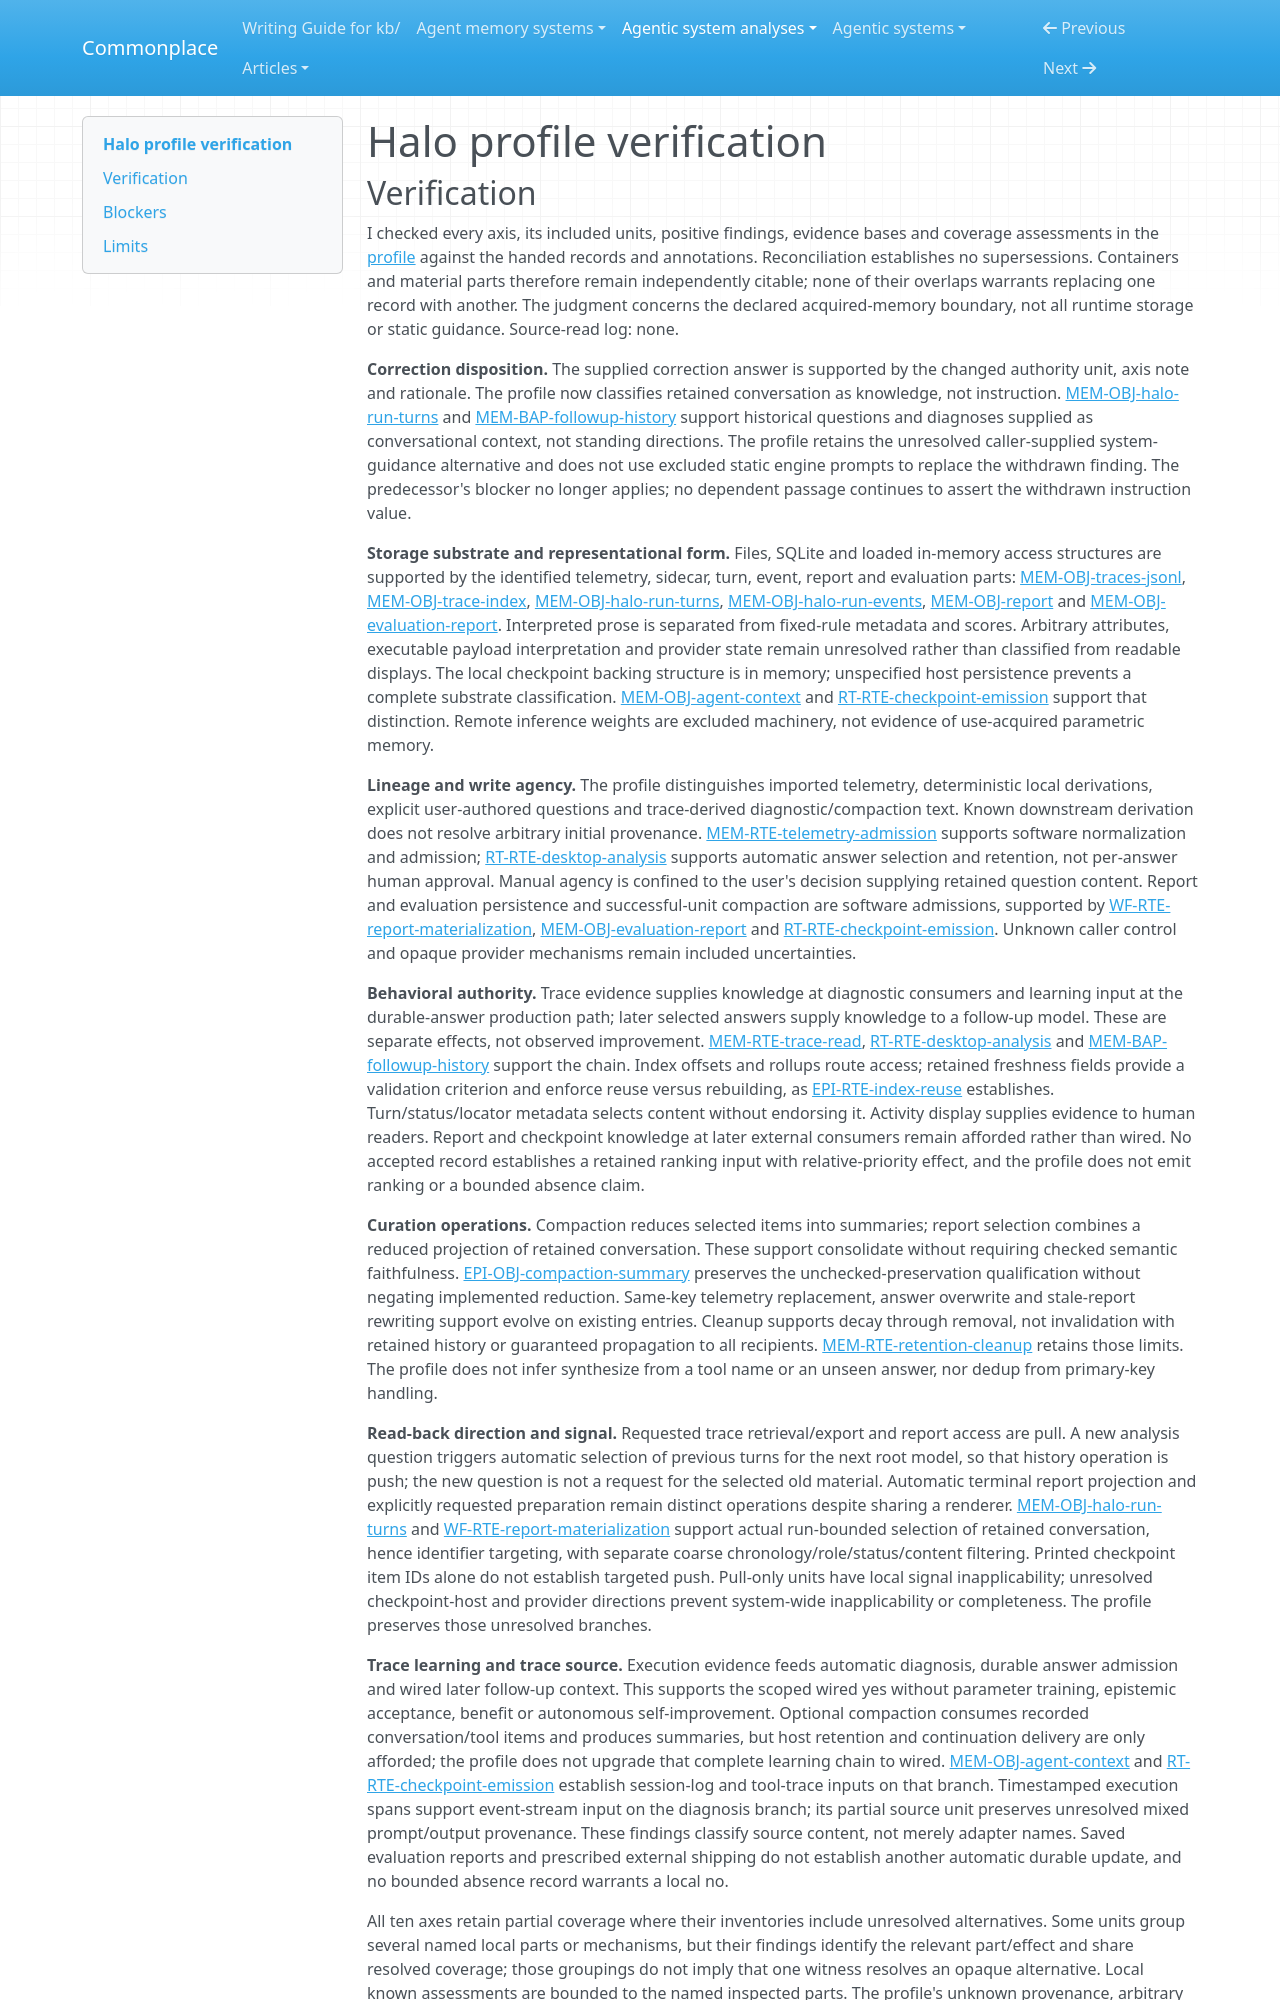

repository: zby/commonplace · page: agentic-system-analyses/retained/halo/profile-verification/index.html · generator: mkdocs

---
type: agentic-system-analyses/types/agentic-system-verification.md
description: "Independent verification of Halo's corrected memory profile against accepted records at b7f8509745d67b499b4e80efe20ea37c03426a74."
run-id: AAS-2026-10-14-halo-c4ed89d7f99f-01
reviewed-boundary: b7f8509745d67b499b4e80efe20ea37c03426a74
---

# Halo profile verification
